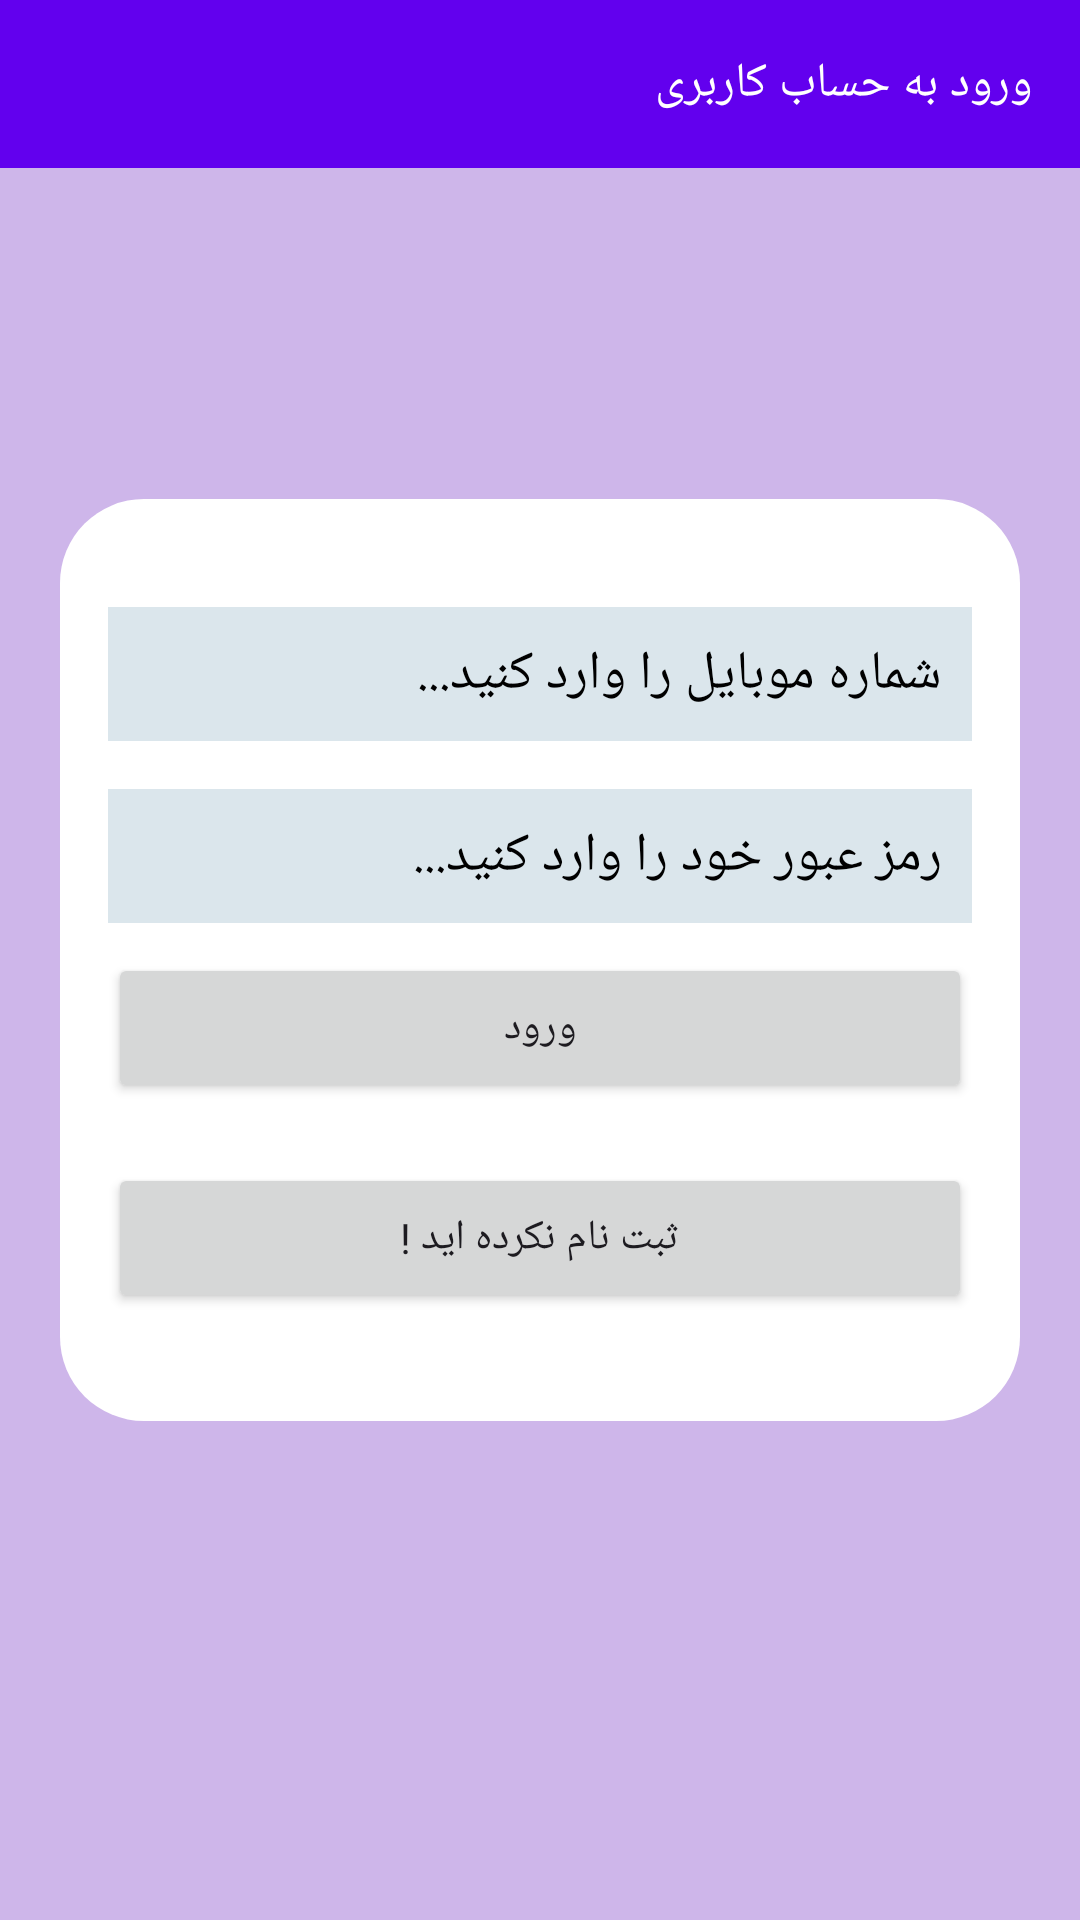

Write the Android layout XML for this screen, with the resource values it uses.
<!-- AndroidManifest.xml: application theme Theme.ShopEcommerce -->
<!-- res/layout/activity_login.xml -->
<?xml version="1.0" encoding="utf-8"?>
<RelativeLayout xmlns:android="http://schemas.android.com/apk/res/android"
    xmlns:app="http://schemas.android.com/apk/res-auto"
    xmlns:tools="http://schemas.android.com/tools"
    android:layout_width="match_parent"
    android:layout_height="match_parent"
    android:layoutDirection="rtl"
    android:background="#77966BD3"
    tools:context=".view.adapter.activity.LoginActivity">

    <androidx.appcompat.widget.Toolbar
        android:id="@+id/toolbar"
        android:layout_width="match_parent"
        android:layout_height="56dp"
        android:background="@color/colorPrimary">
        <TextView
            android:textColor="#fff"
            android:fontFamily="@font/iran"
            android:textSize="16sp"
            android:layout_centerVertical="true"
            android:text="ورود به حساب کاربری"
            android:layout_width="wrap_content"
            android:layout_height="wrap_content"/>

    </androidx.appcompat.widget.Toolbar>
    
    <LinearLayout

        android:layout_width="match_parent"
        android:layout_height="wrap_content"
        android:layout_centerVertical="true"
        android:orientation="vertical"
        android:padding="16dp"
        android:layout_margin="20dp"
        android:background="@drawable/bg_login">


        <androidx.appcompat.widget.AppCompatEditText
            android:id="@+id/edt_mobile"
            android:background="#DBE6EC"
            android:layout_width="match_parent"
            android:layout_marginTop="20dp"
            android:layout_height="wrap_content"
            android:textColorHint="@color/black"
            android:textColor="@color/black"
            android:fontFamily="@font/iran"
            android:hint="شماره موبایل را وارد کنید..."
            android:padding="10dp"
             />

        <androidx.appcompat.widget.AppCompatEditText
            android:id="@+id/edt_pass"
            android:layout_width="match_parent"
            android:background="#DBE6EC"
            android:layout_height="wrap_content"
            android:fontFamily="@font/iran"
            android:padding="10dp"
            android:layout_marginTop="16dp"
            android:textColorHint="@color/black"
            android:textColor="@color/black"
            android:hint="رمز عبور خود را وارد کنید..."/>


        <Button
            android:id="@+id/btn_login"
            android:layout_width="match_parent"
            android:layout_height="50dp"
            android:fontFamily="@font/iran"
            android:padding="10dp"
            android:layout_marginTop="10dp"
            android:text="ورود"
           />
        <Button
            android:id="@+id/btn_reg"
            android:layout_width="match_parent"
            android:layout_height="50dp"
            android:fontFamily="@font/iran"
            android:padding="10dp"
            android:layout_marginBottom="20dp"
            android:layout_marginTop="20dp"
            android:text="ثبت نام نکرده اید !"
            />




    </LinearLayout>


    

</RelativeLayout>
<!-- resources referenced by this layout -->
<resources>
  <color name="black">#FF000000</color>
  <color name="colorPrimary">#6200EE</color>
  <!-- drawable bg_login (drawable) -->
  <?xml version="1.0" encoding="utf-8"?>
  <selector xmlns:android="http://schemas.android.com/apk/res/android">
  
      <item>
          <shape android:shape="rectangle">
              <corners android:radius="28dp"/>
              <solid android:color="#fff"/>
          </shape>
      </item>
  </selector>
  <style name="Theme.ShopEcommerce" parent="Base.Theme.ShopEcommerce" />
  <style name="Base.Theme.ShopEcommerce" parent="Theme.Material3.DayNight.NoActionBar">
          
          
      </style>
</resources>
